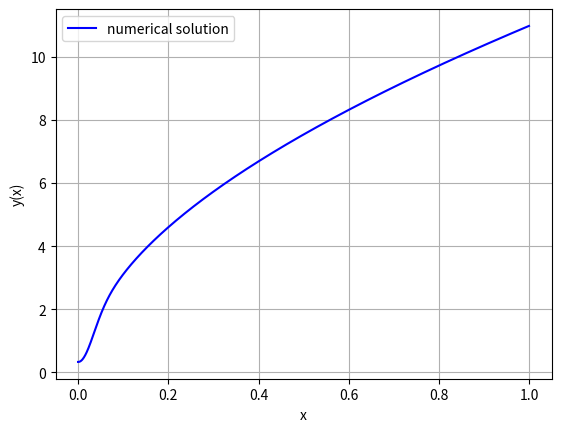

Generate this figure with matplotlib:
'''
BACKWARD EULER INTEGRATION
======================================================================================================
[redacted]
Date : 30/03/2020
=======================================================================================================
To solve the equation using backward or Explicit Euler method, what we can do is use the Newton Raphson 
root finding scheme to find the w_(j+1) value. But what should be our initial guess for w_(j+1). We can expect that w_(j+1)
obtained from an explicit euler might serve as a good initial guess to thw w_(j+1) we want to find.

thus our scheme stands as :
Identify equation and dy/dx = f(y,x) with t belonging to (a,b) and y(a) = aplha

thus if h is the step size then w_0 = aplha 
w_guess_(j+1) = w_j + h.f(w_j,x_j)

w_true_(j+1) = root computed using Newton Raphson using guess value w_guess_(j+1)

so w_(j+1) = w_true_(j+1)

So we can make an array of the numerically computed solution
and plot it against the true solution

Since Doing Newton Raphson requires explicit knowledge of the derivative 
We won't generalize this scheme in this program but will code it to
problem specife.

We have dy/dx = -20(y-x)^2+2x with 0<=x<=1 and y(0) = 1/3

so the Newton Raphson equation we're after to solve is of the form

w_j+h.f(y,x_(j+1)) - y = 0
for our case it is

w_j + -20h(y-x_(j+1))^2+2x_(j+1)- y = 0 = g(y)(say)

g'(y) = -40h(y-x_(j+1))-1.0

we use g(y) and g'(y) = Dg(y) in a newton Raphson scheme

'''

import numpy as np
import matplotlib.pyplot as plt
h = 0.001 # The step size we want to use (Made Global)
a = 0.0 #Lower Bound
b = 1.0 #Upper Bound
n = int((b-a)/h) # Steps

def f(y,x):
	return -20.0*(y-x)**2+2.0*x

def g(y,wj,xj1):
	return wj-20.0*h*(y-xj1)**2.0+2.0*xj1- y

def Dg(y,xj1):
	return -40.0*h*(y-xj1)-1.0

def Find_Root_NR(y_guess,wj,xj1):
	error = 1.0e-4 # Error Threshold
	y = y_guess #initial start
	while(np.abs(g(y,wj,xj1))>error):
	 	y = y-(g(y,wj,xj1)/Dg(y,xj1))
	return y
x = np.arange(a,b,h)
w = np.zeros(shape = n,dtype = np.float64)
w[0] = 1.0/3.0 #Initual Value
for i in range(n-1):
	w[i+1] = w[i] + h*f(w[i],a+i*h) # w_guess_(j+1)
	w[i+1] = Find_Root_NR(w[i+1],w[i],a+(i+1)*h)
plt.plot(x,w,color = 'blue',label = 'numerical solution')
#plt.plot(x,y(x),color = 'red',label = 'true solution')
plt.legend(frameon = True)
plt.grid()
plt.xlabel("x")
plt.ylabel("y(x)")
plt.show()





